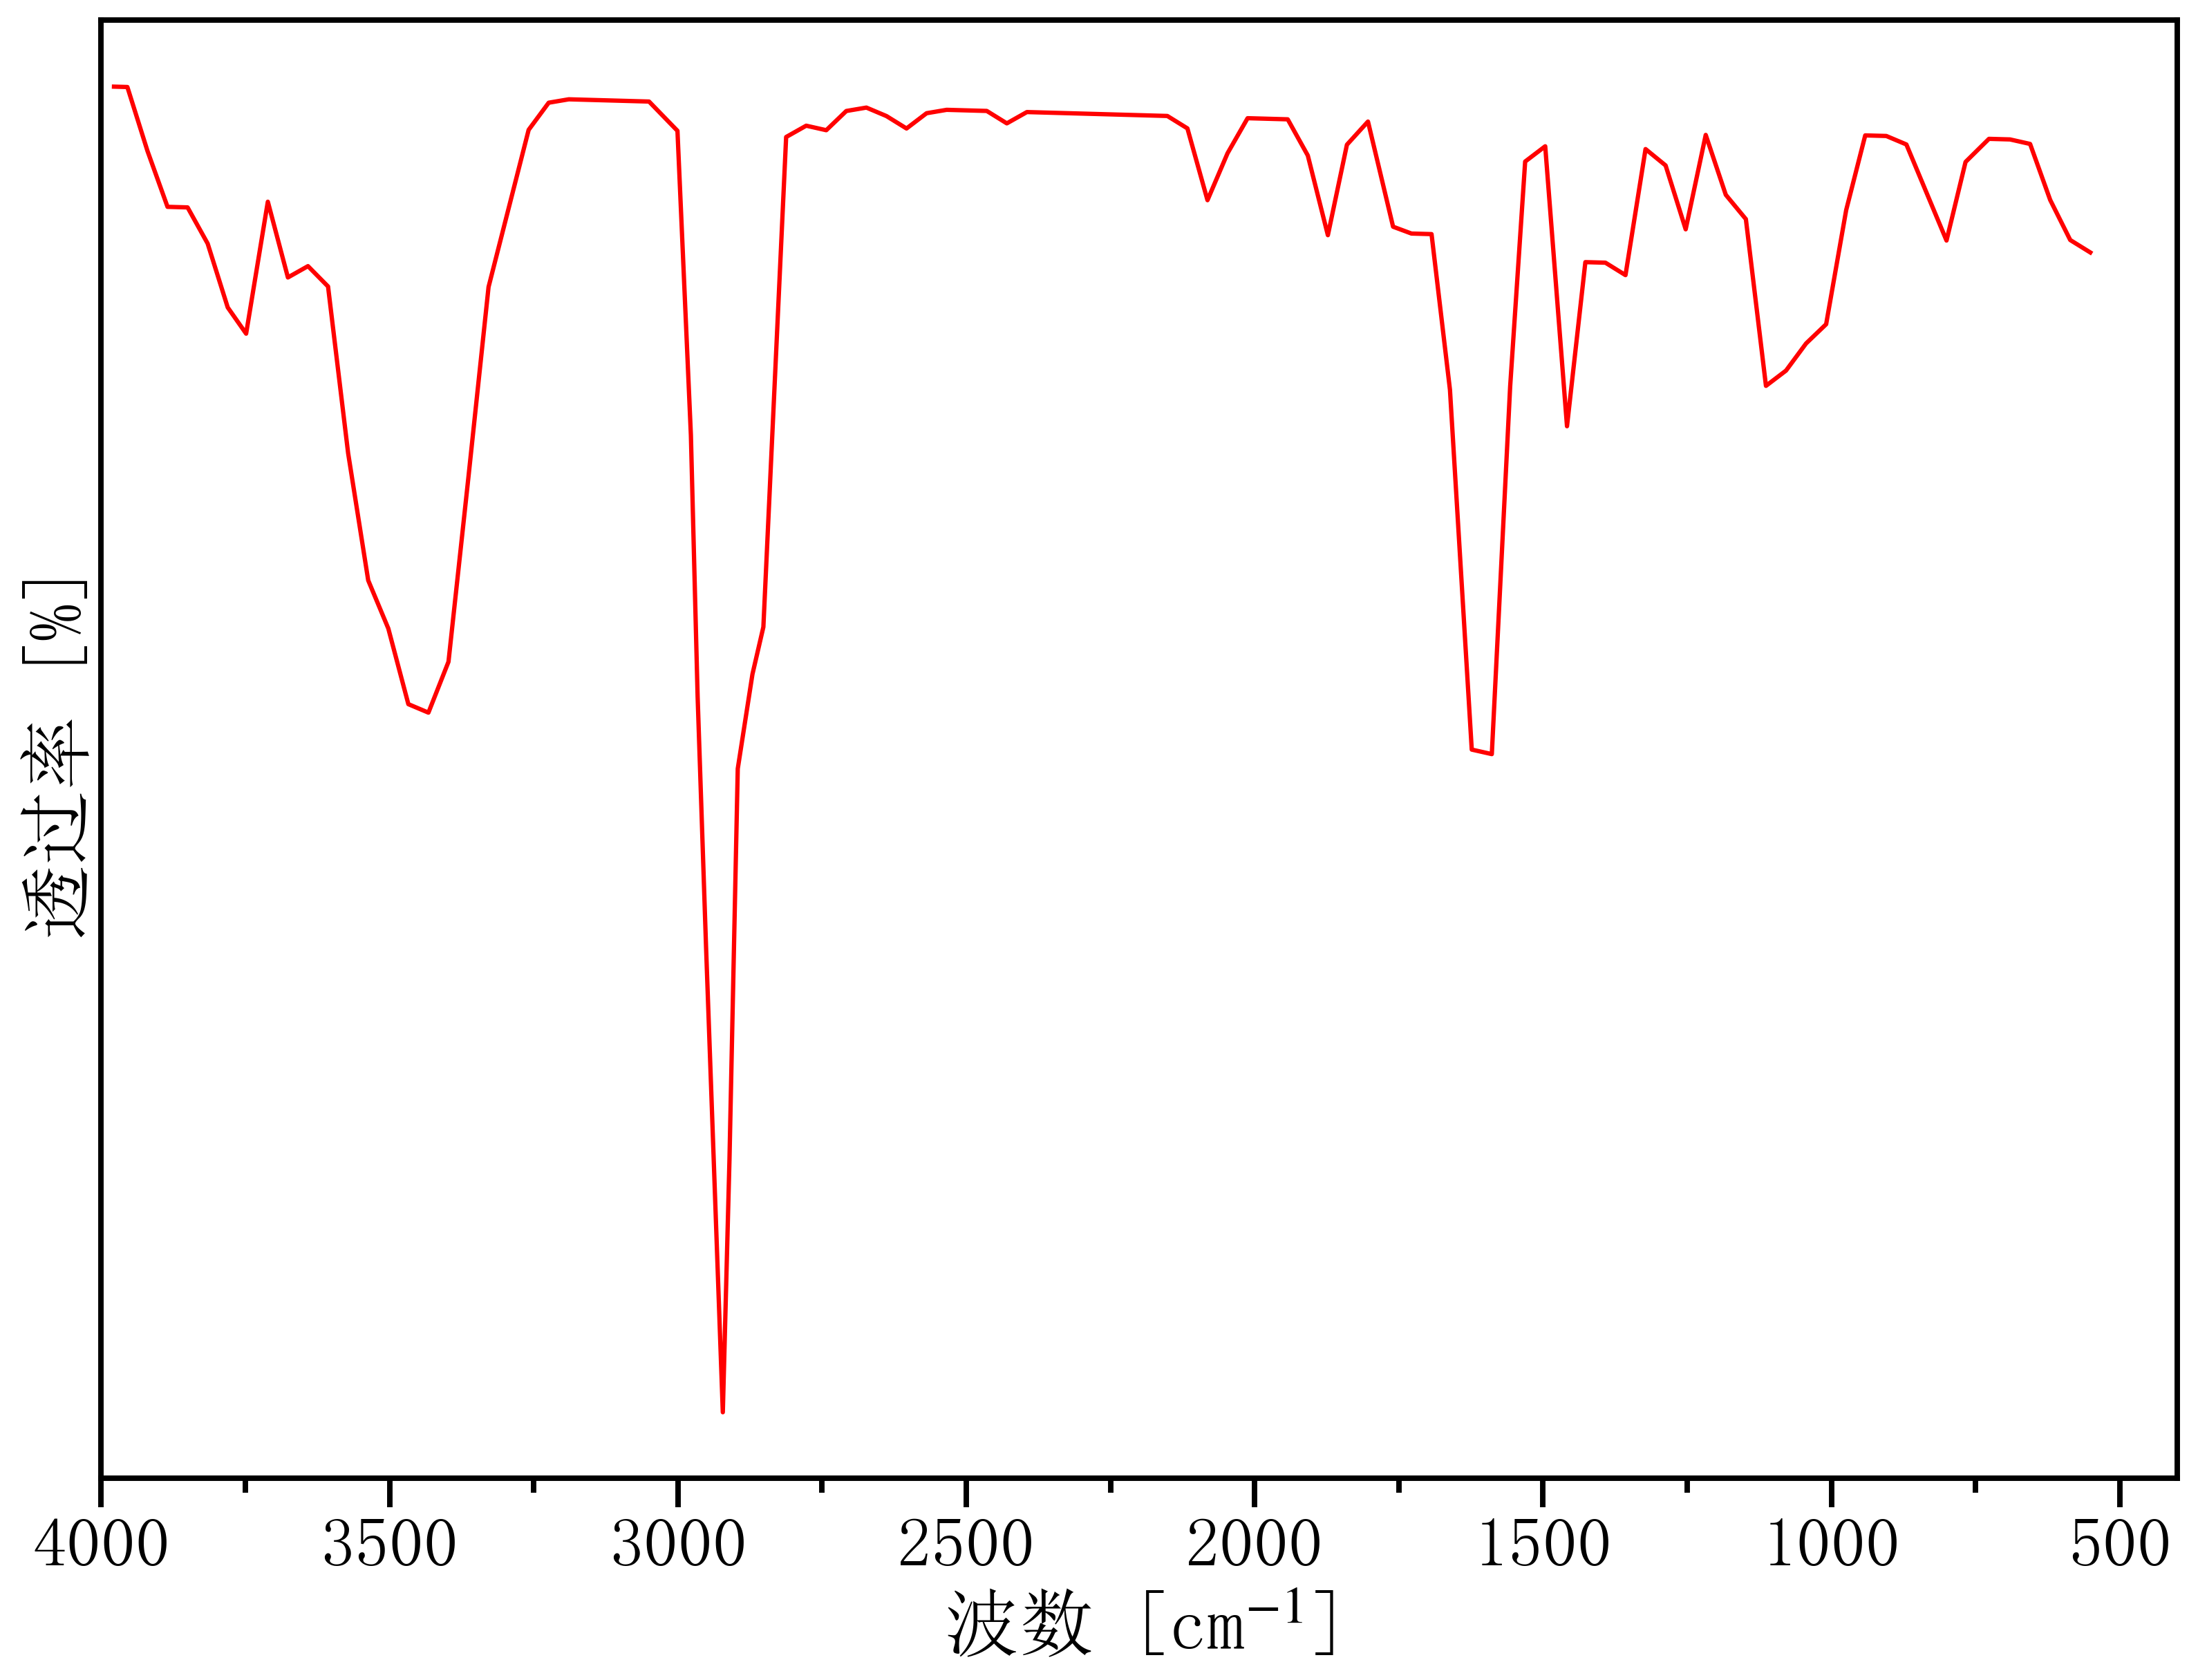

Source data for this figure (header and first rows):
516.3218048156854, 57.89222209226712
3978, 58.25
3955, 58.25
3920, 57.95
3885, 57.68
3850, 57.68
3815, 57.5
3781, 57.2
3749, 57.07
3711, 57.7
3676, 57.34
3641, 57.4
3607, 57.3
3572, 56.5
3537, 55.9
3502, 55.67
3467, 55.3
3433, 55.26
3398, 55.51
3363, 56.39
3328, 57.3
3294, 57.67
3259, 58.05
3224, 58.18
3189, 58.19
3154, 58.19
3120, 58.19
3085, 58.18
3050, 58.18
3001, 58.04
2977, 56.59
2966, 55.34
2951, 54.15
2922, 51.93
2911, 53.13
2896, 55
2871, 55.45
2852, 55.67
2812, 58.01
2778, 58.07
2743, 58.04
2708, 58.14
2673, 58.15
2638, 58.11
2604, 58.05
2569, 58.13
2534, 58.14
2499, 58.14
2464, 58.14
2430, 58.08
2395, 58.13
2360, 58.13
2325, 58.13
2290, 58.12
2256, 58.12
2221, 58.12
2186, 58.11
2151, 58.11
2117, 58.05
2082, 57.71
2047, 57.93
... 43 more rows
